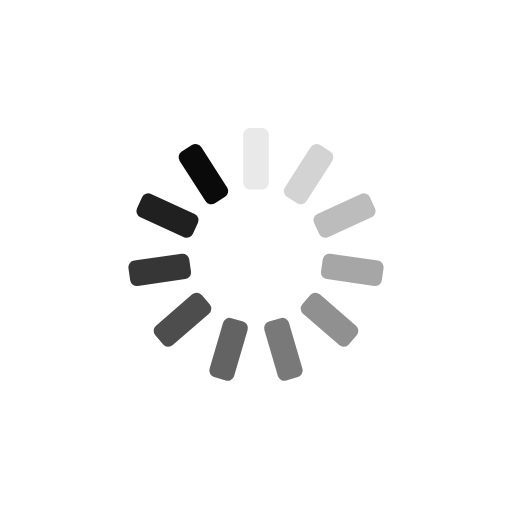
t = 0.00 s
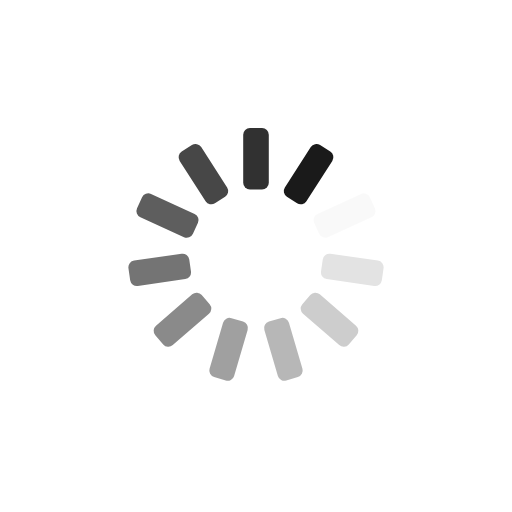
t = 0.25 s
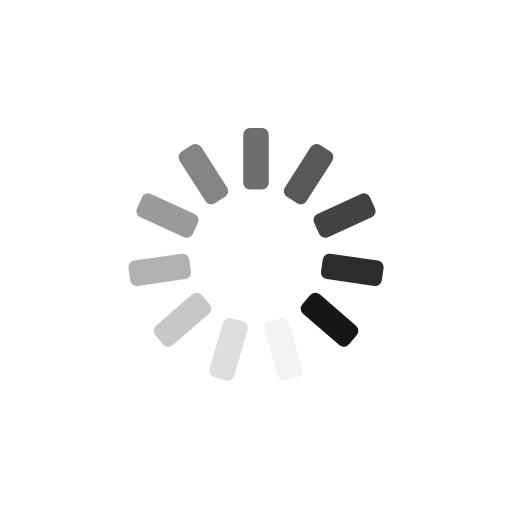
t = 0.50 s
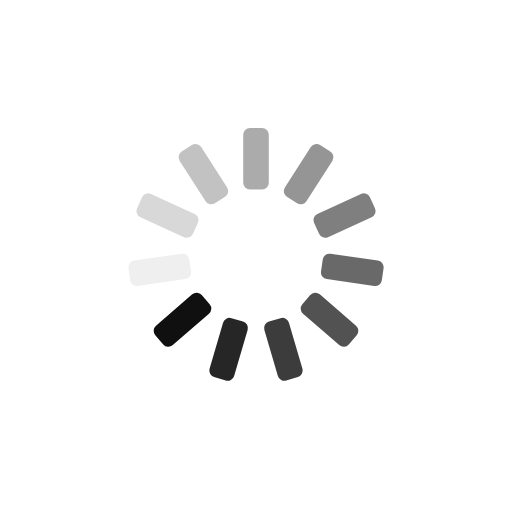
t = 0.75 s

The animated SVG that drew these frames (rendered in a browser with its animation timeline set to each time). Animation: 11 SMIL elements (animate=11); one cycle of 1.00 s, repeats indefinitely.

<?xml version="1.0" encoding="utf-8"?>
<svg xmlns="http://www.w3.org/2000/svg" xmlns:xlink="http://www.w3.org/1999/xlink" style="margin: auto; background: none; display: block; shape-rendering: auto;" width="204px" height="204px" viewBox="0 0 100 100" preserveAspectRatio="xMidYMid">
<g transform="rotate(0 50 50)">
  <rect x="47.5" y="25" rx="1.32" ry="1.32" width="5" height="12" fill="#0a0a0a">
    <animate attributeName="opacity" values="1;0" keyTimes="0;1" dur="1s" begin="-0.9090909090909091s" repeatCount="indefinite"></animate>
  </rect>
</g><g transform="rotate(32.72727272727273 50 50)">
  <rect x="47.5" y="25" rx="1.32" ry="1.32" width="5" height="12" fill="#0a0a0a">
    <animate attributeName="opacity" values="1;0" keyTimes="0;1" dur="1s" begin="-0.8181818181818182s" repeatCount="indefinite"></animate>
  </rect>
</g><g transform="rotate(65.45454545454545 50 50)">
  <rect x="47.5" y="25" rx="1.32" ry="1.32" width="5" height="12" fill="#0a0a0a">
    <animate attributeName="opacity" values="1;0" keyTimes="0;1" dur="1s" begin="-0.7272727272727273s" repeatCount="indefinite"></animate>
  </rect>
</g><g transform="rotate(98.18181818181819 50 50)">
  <rect x="47.5" y="25" rx="1.32" ry="1.32" width="5" height="12" fill="#0a0a0a">
    <animate attributeName="opacity" values="1;0" keyTimes="0;1" dur="1s" begin="-0.6363636363636364s" repeatCount="indefinite"></animate>
  </rect>
</g><g transform="rotate(130.9090909090909 50 50)">
  <rect x="47.5" y="25" rx="1.32" ry="1.32" width="5" height="12" fill="#0a0a0a">
    <animate attributeName="opacity" values="1;0" keyTimes="0;1" dur="1s" begin="-0.5454545454545454s" repeatCount="indefinite"></animate>
  </rect>
</g><g transform="rotate(163.63636363636363 50 50)">
  <rect x="47.5" y="25" rx="1.32" ry="1.32" width="5" height="12" fill="#0a0a0a">
    <animate attributeName="opacity" values="1;0" keyTimes="0;1" dur="1s" begin="-0.45454545454545453s" repeatCount="indefinite"></animate>
  </rect>
</g><g transform="rotate(196.36363636363637 50 50)">
  <rect x="47.5" y="25" rx="1.32" ry="1.32" width="5" height="12" fill="#0a0a0a">
    <animate attributeName="opacity" values="1;0" keyTimes="0;1" dur="1s" begin="-0.36363636363636365s" repeatCount="indefinite"></animate>
  </rect>
</g><g transform="rotate(229.0909090909091 50 50)">
  <rect x="47.5" y="25" rx="1.32" ry="1.32" width="5" height="12" fill="#0a0a0a">
    <animate attributeName="opacity" values="1;0" keyTimes="0;1" dur="1s" begin="-0.2727272727272727s" repeatCount="indefinite"></animate>
  </rect>
</g><g transform="rotate(261.8181818181818 50 50)">
  <rect x="47.5" y="25" rx="1.32" ry="1.32" width="5" height="12" fill="#0a0a0a">
    <animate attributeName="opacity" values="1;0" keyTimes="0;1" dur="1s" begin="-0.18181818181818182s" repeatCount="indefinite"></animate>
  </rect>
</g><g transform="rotate(294.54545454545456 50 50)">
  <rect x="47.5" y="25" rx="1.32" ry="1.32" width="5" height="12" fill="#0a0a0a">
    <animate attributeName="opacity" values="1;0" keyTimes="0;1" dur="1s" begin="-0.09090909090909091s" repeatCount="indefinite"></animate>
  </rect>
</g><g transform="rotate(327.27272727272725 50 50)">
  <rect x="47.5" y="25" rx="1.32" ry="1.32" width="5" height="12" fill="#0a0a0a">
    <animate attributeName="opacity" values="1;0" keyTimes="0;1" dur="1s" begin="0s" repeatCount="indefinite"></animate>
  </rect>
</g>
<!-- [ldio] generated by https://loading.io/ --></svg>